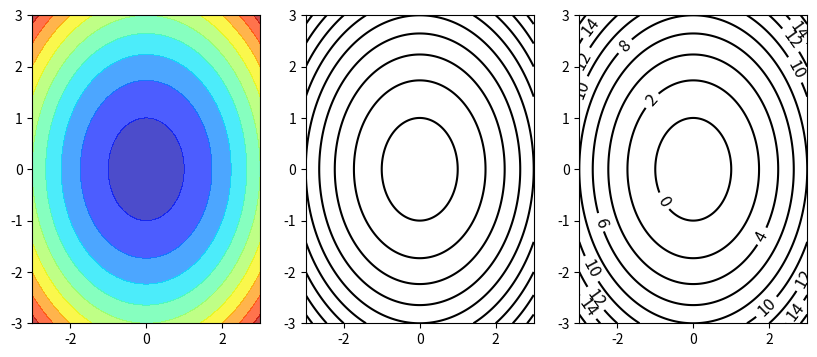

The script that saved this image:
import numpy as np
import matplotlib.pyplot as plt
axes = plt.figure(figsize=(10, 4))
axes.add_subplot(131)


def f(x, y):
    return x**2+y**2-1


n = 256
x = np.linspace(-3, 3, n)
y = np.linspace(-3, 3, n)
X, Y = np.meshgrid(x, y)    #
plt.contourf(X, Y, f(X, Y), 8, alpha=0.7, cmap='jet')    # cmap 填充颜色 等高图

axes.add_subplot(132)
C = plt.contour(X, Y, f(X, Y), 8, colors='k', linewidth=0.4)   # 绘制等高线不进行填充

axes.add_subplot(133)
C = plt.contour(X, Y, f(X, Y), 8, colors='k', linewidth=0.2)
plt.clabel(C, inline=True, fontsize=12)    # 设置等高线数值
plt.show()
